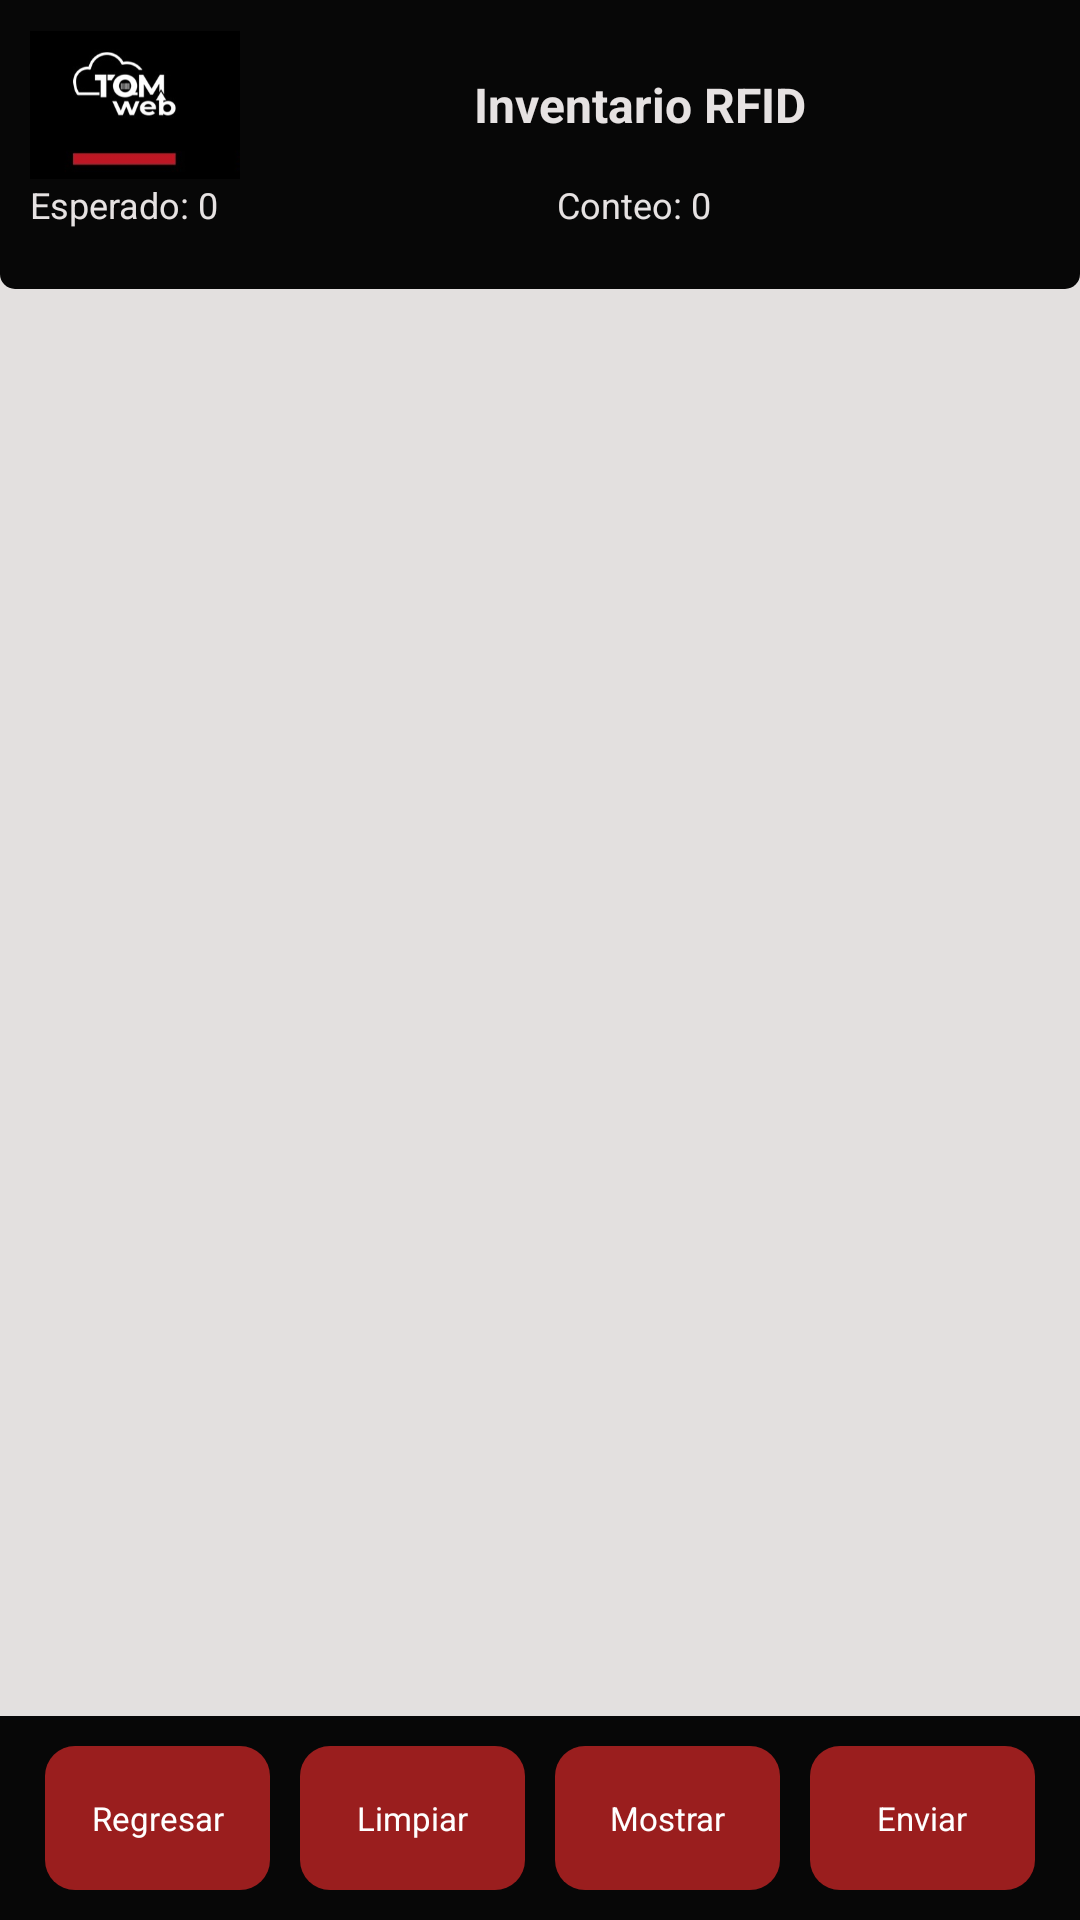

The Android layout XML behind this screen, and the referenced resources:
<!-- AndroidManifest.xml: application theme AppTheme -->
<!-- res/layout/activity_inventario_rfid.xml -->
<?xml version="1.0" encoding="utf-8"?>
<RelativeLayout
    xmlns:android="http://schemas.android.com/apk/res/android"
    android:layout_width="match_parent"
    android:layout_height="match_parent"
    android:background="@drawable/bg_inventario_rfid">

    
    <LinearLayout
        android:id="@+id/menuSuperior"
        android:layout_width="match_parent"
        android:layout_height="wrap_content"
        android:orientation="vertical"
        android:padding="10dp"
        android:background="@drawable/bg_header_inventario_rfid"
        android:layout_alignParentTop="true">

        <LinearLayout
            android:layout_width="match_parent"
            android:layout_height="wrap_content"
            android:orientation="horizontal">

            <ImageView
                android:id="@+id/imgTomWeb"
                android:layout_width="70dp"
                android:layout_height="50dp"
                android:layout_marginEnd="0dp"
                android:layout_marginBottom="0dp"
                android:clickable="false"
                android:src="@drawable/tomweb" />


            <TextView
                android:id="@+id/txtEncabezado"
                android:layout_width="266dp"
                android:layout_height="match_parent"
                android:gravity="center"
                android:paddingLeft="10dp"
                android:paddingRight="10dp"
                android:text="Inventario RFID"
                android:textColor="#E6E2E2"
                android:textSize="16sp"
                android:textStyle="bold" />

            <ImageView
                android:id="@+id/imgHelp"
                android:layout_width="wrap_content"
                android:layout_height="match_parent"
                android:layout_marginEnd="0dp"
                android:layout_marginBottom="0dp"
                android:clickable="true"
                android:onClick="Help"
                android:padding="8dp"
                android:src="@drawable/help" />
        </LinearLayout>

        
        <LinearLayout
            android:layout_width="match_parent"
            android:layout_height="wrap_content"
            android:layout_marginBottom="10dp"
            android:orientation="horizontal">

            <TextView
                android:id="@+id/txtTotal"
                android:layout_width="wrap_content"
                android:layout_height="wrap_content"
                android:layout_weight="1"
                android:text="Esperado: 0"
                android:textSize="12sp"
                android:textColor="#E6E2E2"
                android:textAlignment="textStart"/>

            <TextView
                android:id="@+id/txtLecturas"
                android:layout_width="wrap_content"
                android:layout_height="wrap_content"
                android:layout_weight="1"
                android:text="Conteo: 0"
                android:textSize="12sp"
                android:textColor="#E6E2E2"
                android:textAlignment="textStart"/>

        </LinearLayout>

        
     

    </LinearLayout>

    
    <androidx.recyclerview.widget.RecyclerView
        android:id="@+id/rcListaLecturasRFID"
        android:layout_width="match_parent"
        android:layout_height="match_parent"
        android:layout_below="@id/menuSuperior"
        android:layout_above="@id/menuInferior"
        android:layout_marginTop="10dp"
        android:layout_marginBottom="10dp"
        android:padding="10dp"/>

    
    <LinearLayout
        android:id="@+id/menuInferior"
        android:layout_width="match_parent"
        android:layout_height="wrap_content"
        android:orientation="horizontal"
        android:padding="10dp"
        android:background="@drawable/bg_botton_inventario_rfid"
        android:layout_alignParentBottom="true">

        <Button
            android:id="@+id/btnRegresar"
            android:layout_width="wrap_content"
            android:layout_height="wrap_content"
            android:background="@drawable/bg_buttonolor_inventario_rfid"
            android:layout_marginLeft="5dp"
            android:layout_marginRight="5dp"
            android:textSize="11sp"
            android:textColor="#FFFFFF"
            android:text="Regresar"
            android:layout_weight="1"/>

        <Button
            android:id="@+id/btnLimpiar"
            android:layout_width="wrap_content"
            android:layout_height="wrap_content"
            android:layout_marginLeft="5dp"
            android:layout_marginRight="5dp"
            android:background="@drawable/bg_buttonolor_inventario_rfid"
            android:textSize="11sp"
            android:textColor="#FFFFFF"
            android:text="Limpiar"
            android:layout_weight="1"/>

        <Button
            android:id="@+id/btnListarConteo"
            android:layout_width="wrap_content"
            android:layout_height="wrap_content"
            android:layout_marginLeft="5dp"
            android:layout_marginRight="5dp"
            android:background="@drawable/bg_buttonolor_inventario_rfid"
            android:textSize="11sp"
            android:textColor="#FFFFFF"
            android:text="Mostrar"
            android:layout_weight="1"/>

        <Button
            android:id="@+id/IdEnviarConteo"
            android:layout_width="wrap_content"
            android:layout_height="wrap_content"
            android:layout_marginLeft="5dp"
            android:layout_marginRight="5dp"
            android:background="@drawable/bg_buttonolor_inventario_rfid"
            android:textSize="11sp"
            android:textColor="#FFFFFF"
            android:text="Enviar"
            android:layout_weight="1"/>
    </LinearLayout>

</RelativeLayout>
<!-- resources referenced by this layout -->
<resources>
  <!-- drawable bg_botton_inventario_rfid (drawable) -->
  <shape xmlns:android="http://schemas.android.com/apk/res/android"
      android:shape="rectangle">
      <solid android:color="#070707" />
  
      <corners android:bottomLeftRadius="0dp"
          android:topLeftRadius="0dp"
          android:bottomRightRadius="0dp"
          android:topRightRadius="0dp" />
  
  </shape>
  <!-- drawable bg_buttonolor_inventario_rfid (drawable) -->
  <shape xmlns:android="http://schemas.android.com/apk/res/android"
      android:shape="rectangle">
      <solid android:color="#9A1E1E" />
  
      <corners android:bottomLeftRadius="10dp"
          android:topLeftRadius="10dp"
          android:bottomRightRadius="10dp"
          android:topRightRadius="10dp" />
  
  </shape>
  <!-- drawable bg_header_inventario_rfid (drawable) -->
  <shape xmlns:android="http://schemas.android.com/apk/res/android"
      android:shape="rectangle">
      <solid android:color="#070707" />
  
      <corners android:bottomLeftRadius="5dp"
          android:topLeftRadius="0dp"
          android:bottomRightRadius="5dp"
          android:topRightRadius="0dp" />
  
  </shape>
  <!-- drawable bg_inventario_rfid (drawable) -->
  <shape xmlns:android="http://schemas.android.com/apk/res/android"
      android:shape="rectangle">
      <solid android:color="#E3E0DF" />
  </shape>
  <!-- drawable help: png bitmap (drawable, 973 bytes) -->
  <!-- drawable tomweb: png bitmap (drawable, 19362 bytes) -->
  <style name="AppTheme" parent="android:Theme.Holo.Light.NoActionBar">
          <item name="android:windowBackground">@drawable/color_light</item>
          <item name="android:windowDisablePreview">true</item>
      </style>
  <!-- drawable color_light (drawable) -->
  <shape xmlns:android="http://schemas.android.com/apk/res/android"
         android:shape="rectangle">
         <solid android:color="#F7D9C3" />
  </shape>
</resources>
